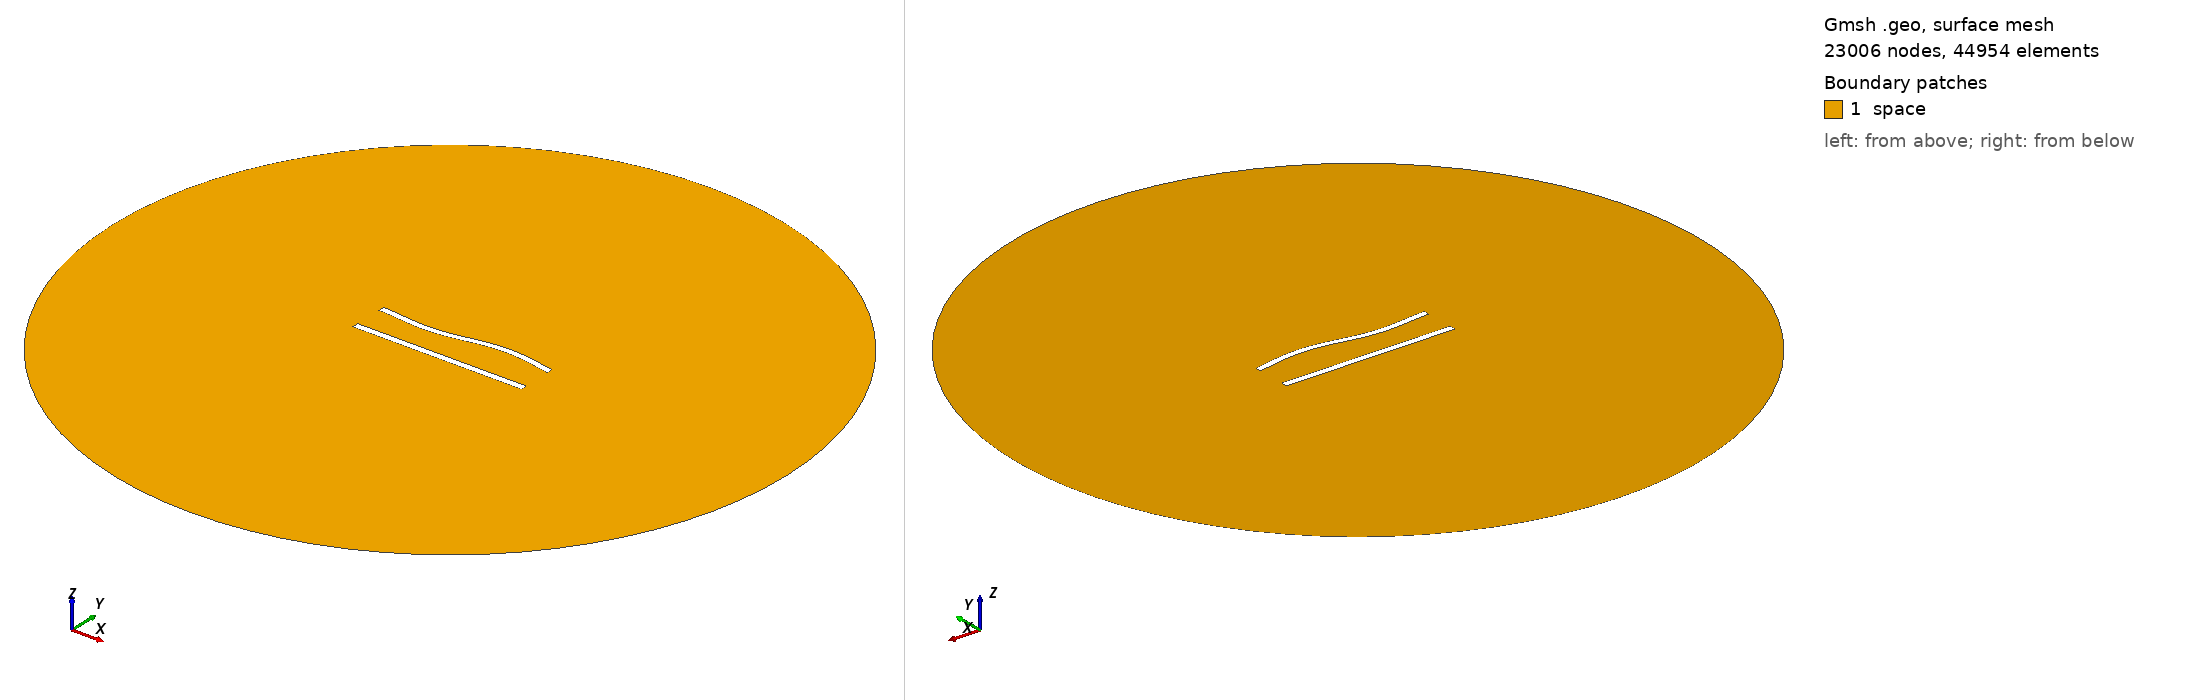

Gmsh geometry script, surface-meshed: 23006 nodes, 44954 surface elements. Boundary patches (legend numbers): 1 space. Left view from above one corner, right view from below the opposite corner. Legend entries are the model's physical surfaces. The drawing asked Gmsh for element sizes between 1% and 20% of the model's largest extent; the script's own settings can give other sizes.

=== 470.geo (drawn) ===
//---------------------------------------
// Geometry kernel
//---------------------------------------

SetFactory("OpenCASCADE");



//---------------------------------------
// Parameters of the geometry
//---------------------------------------

// Overetch of the upper plate
overetch = 0.125;

// Distance between the plates
distance = 20.0;

// Discretization over the x axis (for the deformation)
nx = 50; 

// Length of the plate
L = 100 - overetch; 

// Number of modes
n = 4; 

// 1st mode coefficient
coeff(1) = 1.5;
beta(1) = 0.596864 * 3.1415926535 / L;

// 2nd mode coefficient
coeff(2) = 0.0;
beta(2) = 1.49418 * 3.1415926535 / L;

// 3rd mode coefficient
coeff(3) = -1.5;
beta(3) = 2.50025 * 3.1415926535 / L;

// 4th mode coefficient
coeff(4) = 0.0;
beta(4) = 3.49999 * 3.1415926535 / L;



//---------------------------------------
// Upper plate (deformed rectangle)
//---------------------------------------

// Coordiantes of the upper plate
xmin = -50;
xmax = 50 - overetch;

// Height of the upper plate
yheight = 4 - 2 * overetch;

// Indexes of the points
UpperID[] = {};
LowerID[] = {};
LeftID[] = {};
RightID[] = {};

// Point index
p = 1;

// Horizontal edges
For i In {1:nx}
    x = xmin + (i-1)*(xmax - xmin)/(nx-1);

    y_bottom = distance / 2 + overetch;
    For j In {1:n}
        C = (Cosh(beta(j)*L) + Cos(beta(j)*L)) / (Sinh(beta(j)*L) + Sin(beta(j)*L));
        y_bottom  = y_bottom + coeff(j) * (Cosh(beta(j)*(x+50)) - Cos(beta(j)*(x+50)) - C * (Sinh(beta(j)*(x+50)) - Sin(beta(j)*(x+50))));
    EndFor

    y_top = y_bottom + yheight;

    Point(p) = {x, y_top, 0, 1.0};
    UpperID[i] = p;
    p = p + 1;

    Point(p) = {x, y_bottom, 0, 1.0};
    LowerID[i] = p;
    p = p + 1;
EndFor

// Create point lists
UpperPts[] = {}; LowerPts[] = {};
For i In {1:nx}
  UpperPts[] += {UpperID[i]};
  LowerPts[] += {LowerID[i]};
EndFor

// Build splines
Spline(1) = {UpperPts[]};
Spline(2) = {LowerPts[]};
Line(3) = {LowerPts[nx-1], UpperPts[nx-1]};
Line(4) = {LowerPts[0], UpperPts[0]};

// Build the plane surface
Curve Loop(1) = {2, 3, -1, -4};
Plane Surface(1) = {1};



//---------------------------------------
// Lower plate (rectangle)
//---------------------------------------

// Vertices
Point(1001) = {-50, -distance/2, 0, 1.0};
Point(1002) = { 50, -distance/2, 0, 1.0};
Point(1003) = { 50,  -distance/2 + 4, 0, 1.0};
Point(1004) = {-50,  -distance/2 + 4, 0, 1.0};

// Edges
Line(5) = {1001, 1002};
Line(6) = {1002, 1003};
Line(7) = {1003, 1004};
Line(8) = {1004, 1001};

// Plane surface
Line Loop(2) = {5, 6, 7, 8};
Plane Surface(2) = {2}; 



//---------------------------------------
// Outer (fictious) boundary
//---------------------------------------

// Points
Point(1005) = {0, 0, 0};       // Center
Point(1006) = {200, 0, 0};     // Start point
Point(1007) = {0, 200, 0};     // 90 degrees
Point(1008) = {-200, 0, 0};    // 180 degrees
Point(1009) = {0, -200, 0};    // 270 degrees

// Circle arcs (each needs start, center, end)
Circle(9) = {1006, 1005, 1007};
Circle(10) = {1007, 1005, 1008};
Circle(11) = {1008, 1005, 1009};
Circle(12) = {1009, 1005, 1006};

// Plane surface for the entire domain
Curve Loop(3) = {9, 10, 11, 12};
Surface(3) = {3};

// Subtract the plates from the whole domain to obtain the actual domain where we want to solve the equations
BooleanDifference{ Surface{3}; Delete; }{ Surface{1}; Surface{2}; Delete; }




//---------------------------------------
// Transfinite Lines/Curves
//---------------------------------------

// Set the number of points on the boundaries
r = 6;
d = 0.15;

// Plates
Transfinite Curve {1} = 50*r/4 Using Progression 1;
Transfinite Line {2} = 50*r Using Progression 1;
Transfinite Curve {3, 4} = 2*r Using Progression 1+d;
Transfinite Line {5} = 50*r/4 Using Progression 1;
Transfinite Line {7} = 50*r Using Progression 1;
Transfinite Line {6} = 2*r Using Progression 1-d;
Transfinite Line {8} = 2*r Using Progression 1+d;

// Outer boundary
Transfinite Line {9, 10, 11, 12} = 20 Using Progression 1;



//---------------------------------------
// Physical groups
//---------------------------------------                

// Physical curves (boundaries)
Physical Line("force_segment", 10) = {2};
Physical Line("upper_plate", 11) = {1, 3, 4};
Physical Line("lower_plate", 12) = {5, 6, 7, 8};
Physical Line("boundary", 20) = {9, 10, 11, 12};

// Physical Surfaces
Physical Surface("space", 30) = {3};



//---------------------------------------
// 6. Generate the Mesh
//---------------------------------------

// 2D mesh generation
Mesh 2;
